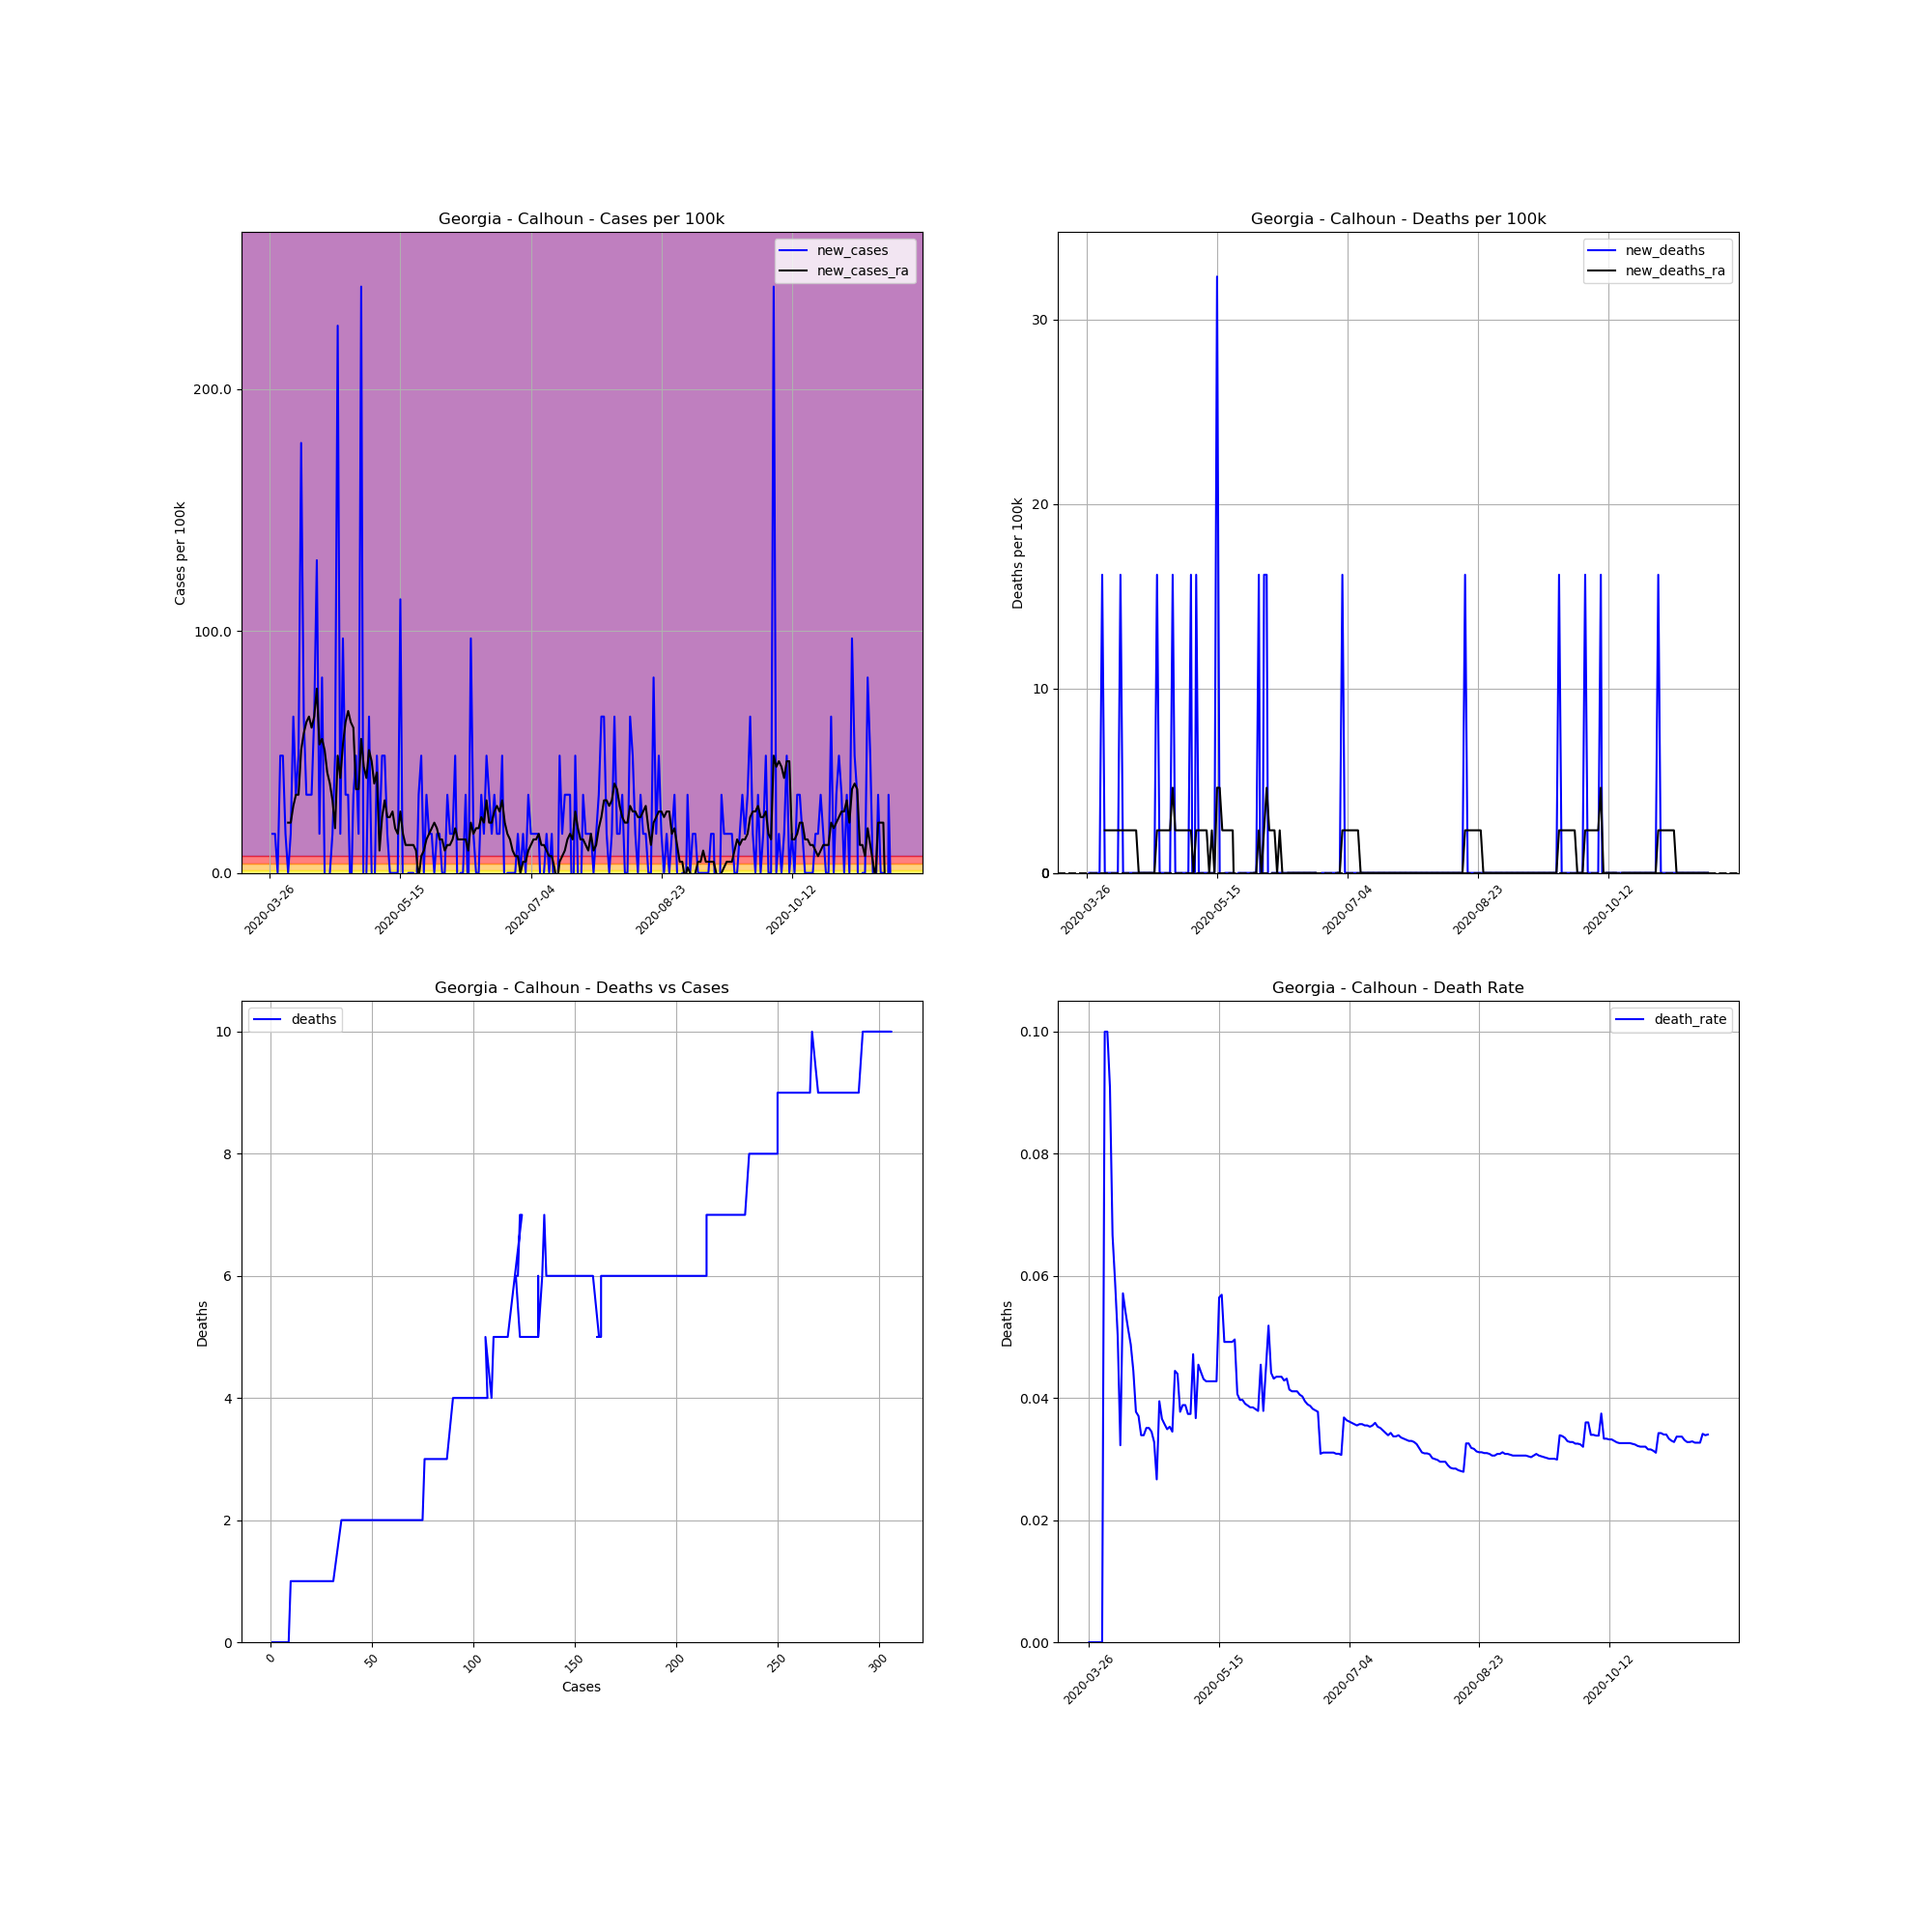

The table this chart was drawn from, first rows:
, date, county, state, fips, cases, deaths, COUNTY, STNAME, CTYNAME, POPESTIMATE2019, cases_per_100k, deaths_per_100k, death_rate, new_cases, new_deaths, new_cases_ra, new_deaths_ra
375906, 2020-03-26, Calhoun, Georgia, 13037, 1, 0, 37, Georgia, Calhoun, 6189, 16.16, 0.0, 0.0, , , , 
375907, 2020-03-27, Calhoun, Georgia, 13037, 2, 0, 37, Georgia, Calhoun, 6189, 32.32, 0.0, 0.0, 16.16, 0.0, , 
375908, 2020-03-28, Calhoun, Georgia, 13037, 3, 0, 37, Georgia, Calhoun, 6189, 48.47, 0.0, 0.0, 16.16, 0.0, , 
375909, 2020-03-29, Calhoun, Georgia, 13037, 3, 0, 37, Georgia, Calhoun, 6189, 48.47, 0.0, 0.0, 0.0, 0.0, , 
375910, 2020-03-30, Calhoun, Georgia, 13037, 6, 0, 37, Georgia, Calhoun, 6189, 96.95, 0.0, 0.0, 48.47, 0.0, , 
375911, 2020-03-31, Calhoun, Georgia, 13037, 9, 0, 37, Georgia, Calhoun, 6189, 145.4, 0.0, 0.0, 48.47, 0.0, , 
375912, 2020-04-01, Calhoun, Georgia, 13037, 10, 1, 37, Georgia, Calhoun, 6189, 161.6, 16.16, 0.1, 16.16, 16.16, , 
375913, 2020-04-02, Calhoun, Georgia, 13037, 10, 1, 37, Georgia, Calhoun, 6189, 161.6, 16.16, 0.1, 0.0, 0.0, 20.77, 2.308
375914, 2020-04-03, Calhoun, Georgia, 13037, 11, 1, 37, Georgia, Calhoun, 6189, 177.7, 16.16, 0.09091, 16.16, 0.0, 20.77, 2.308
375915, 2020-04-04, Calhoun, Georgia, 13037, 15, 1, 37, Georgia, Calhoun, 6189, 242.4, 16.16, 0.06667, 64.63, 0.0, 27.7, 2.308
375916, 2020-04-05, Calhoun, Georgia, 13037, 17, 1, 37, Georgia, Calhoun, 6189, 274.7, 16.16, 0.05882, 32.32, 0.0, 32.32, 2.308
375917, 2020-04-06, Calhoun, Georgia, 13037, 20, 1, 37, Georgia, Calhoun, 6189, 323.2, 16.16, 0.05, 48.47, 0.0, 32.32, 2.308
375918, 2020-04-07, Calhoun, Georgia, 13037, 31, 1, 37, Georgia, Calhoun, 6189, 500.9, 16.16, 0.03226, 177.7, 0.0, 50.78, 2.308
375919, 2020-04-08, Calhoun, Georgia, 13037, 35, 2, 37, Georgia, Calhoun, 6189, 565.5, 32.32, 0.05714, 64.63, 16.16, 57.71, 2.308
375920, 2020-04-09, Calhoun, Georgia, 13037, 37, 2, 37, Georgia, Calhoun, 6189, 597.8, 32.32, 0.05405, 32.32, 0.0, 62.32, 2.308
375921, 2020-04-10, Calhoun, Georgia, 13037, 39, 2, 37, Georgia, Calhoun, 6189, 630.2, 32.32, 0.05128, 32.32, 0.0, 64.63, 2.308
375922, 2020-04-11, Calhoun, Georgia, 13037, 41, 2, 37, Georgia, Calhoun, 6189, 662.5, 32.32, 0.04878, 32.32, 0.0, 60.01, 2.308
375923, 2020-04-12, Calhoun, Georgia, 13037, 45, 2, 37, Georgia, Calhoun, 6189, 727.1, 32.32, 0.04444, 64.63, 0.0, 64.63, 2.308
375924, 2020-04-13, Calhoun, Georgia, 13037, 53, 2, 37, Georgia, Calhoun, 6189, 856.4, 32.32, 0.03774, 129.3, 0.0, 76.17, 2.308
375925, 2020-04-14, Calhoun, Georgia, 13037, 54, 2, 37, Georgia, Calhoun, 6189, 872.5, 32.32, 0.03704, 16.16, 0.0, 53.09, 2.308
375926, 2020-04-15, Calhoun, Georgia, 13037, 59, 2, 37, Georgia, Calhoun, 6189, 953.3, 32.32, 0.0339, 80.79, 0.0, 55.4, 0.0
375927, 2020-04-16, Calhoun, Georgia, 13037, 59, 2, 37, Georgia, Calhoun, 6189, 953.3, 32.32, 0.0339, 0.0, 0.0, 50.78, 0.0
375928, 2020-04-17, Calhoun, Georgia, 13037, 57, 2, 37, Georgia, Calhoun, 6189, 921, 32.32, 0.03509, -32.32, 0.0, 41.55, 0.0
375929, 2020-04-18, Calhoun, Georgia, 13037, 57, 2, 37, Georgia, Calhoun, 6189, 921, 32.32, 0.03509, 0.0, 0.0, 36.93, 0.0
375930, 2020-04-19, Calhoun, Georgia, 13037, 58, 2, 37, Georgia, Calhoun, 6189, 937.1, 32.32, 0.03448, 16.16, 0.0, 30.01, 0.0
375931, 2020-04-20, Calhoun, Georgia, 13037, 61, 2, 37, Georgia, Calhoun, 6189, 985.6, 32.32, 0.03279, 48.47, 0.0, 18.47, 0.0
375932, 2020-04-21, Calhoun, Georgia, 13037, 75, 2, 37, Georgia, Calhoun, 6189, 1212, 32.32, 0.02667, 226.2, 0.0, 48.47, 0.0
375933, 2020-04-22, Calhoun, Georgia, 13037, 76, 3, 37, Georgia, Calhoun, 6189, 1228, 48.47, 0.03947, 16.16, 16.16, 39.24, 2.308
375934, 2020-04-23, Calhoun, Georgia, 13037, 82, 3, 37, Georgia, Calhoun, 6189, 1325, 48.47, 0.03659, 96.95, 0.0, 53.09, 2.308
375935, 2020-04-24, Calhoun, Georgia, 13037, 84, 3, 37, Georgia, Calhoun, 6189, 1357, 48.47, 0.03571, 32.32, 0.0, 62.32, 2.308
375936, 2020-04-25, Calhoun, Georgia, 13037, 86, 3, 37, Georgia, Calhoun, 6189, 1390, 48.47, 0.03488, 32.32, 0.0, 66.94, 2.308
375937, 2020-04-26, Calhoun, Georgia, 13037, 85, 3, 37, Georgia, Calhoun, 6189, 1373, 48.47, 0.03529, -16.16, 0.0, 62.32, 2.308
375938, 2020-04-27, Calhoun, Georgia, 13037, 87, 3, 37, Georgia, Calhoun, 6189, 1406, 48.47, 0.03448, 32.32, 0.0, 60.01, 2.308
375939, 2020-04-28, Calhoun, Georgia, 13037, 90, 4, 37, Georgia, Calhoun, 6189, 1454, 64.63, 0.04444, 48.47, 16.16, 34.62, 4.616
375940, 2020-04-29, Calhoun, Georgia, 13037, 91, 4, 37, Georgia, Calhoun, 6189, 1470, 64.63, 0.04396, 16.16, 0.0, 34.62, 2.308
375941, 2020-04-30, Calhoun, Georgia, 13037, 106, 4, 37, Georgia, Calhoun, 6189, 1713, 64.63, 0.03774, 242.4, 0.0, 55.4, 2.308
375942, 2020-05-01, Calhoun, Georgia, 13037, 103, 4, 37, Georgia, Calhoun, 6189, 1664, 64.63, 0.03883, -48.47, 0.0, 43.86, 2.308
375943, 2020-05-02, Calhoun, Georgia, 13037, 103, 4, 37, Georgia, Calhoun, 6189, 1664, 64.63, 0.03883, 0.0, 0.0, 39.24, 2.308
375944, 2020-05-03, Calhoun, Georgia, 13037, 107, 4, 37, Georgia, Calhoun, 6189, 1729, 64.63, 0.03738, 64.63, 0.0, 50.78, 2.308
375945, 2020-05-04, Calhoun, Georgia, 13037, 107, 4, 37, Georgia, Calhoun, 6189, 1729, 64.63, 0.03738, 0.0, 0.0, 46.16, 2.308
375946, 2020-05-05, Calhoun, Georgia, 13037, 106, 5, 37, Georgia, Calhoun, 6189, 1713, 80.79, 0.04717, -16.16, 16.16, 36.93, 2.308
375947, 2020-05-06, Calhoun, Georgia, 13037, 109, 4, 37, Georgia, Calhoun, 6189, 1761, 64.63, 0.0367, 48.47, -16.16, 41.55, 0.0
375948, 2020-05-07, Calhoun, Georgia, 13037, 110, 5, 37, Georgia, Calhoun, 6189, 1777, 80.79, 0.04545, 16.16, 16.16, 9.233, 2.308
375949, 2020-05-08, Calhoun, Georgia, 13037, 113, 5, 37, Georgia, Calhoun, 6189, 1826, 80.79, 0.04425, 48.47, 0.0, 23.08, 2.308
375950, 2020-05-09, Calhoun, Georgia, 13037, 116, 5, 37, Georgia, Calhoun, 6189, 1874, 80.79, 0.0431, 48.47, 0.0, 30.01, 2.308
375951, 2020-05-10, Calhoun, Georgia, 13037, 117, 5, 37, Georgia, Calhoun, 6189, 1890, 80.79, 0.04274, 16.16, 0.0, 23.08, 2.308
375952, 2020-05-11, Calhoun, Georgia, 13037, 117, 5, 37, Georgia, Calhoun, 6189, 1890, 80.79, 0.04274, 0.0, 0.0, 23.08, 2.308
375953, 2020-05-12, Calhoun, Georgia, 13037, 117, 5, 37, Georgia, Calhoun, 6189, 1890, 80.79, 0.04274, 0.0, 0.0, 25.39, 0.0
375954, 2020-05-13, Calhoun, Georgia, 13037, 117, 5, 37, Georgia, Calhoun, 6189, 1890, 80.79, 0.04274, 0.0, 0.0, 18.47, 2.308
375955, 2020-05-14, Calhoun, Georgia, 13037, 117, 5, 37, Georgia, Calhoun, 6189, 1890, 80.79, 0.04274, 0.0, 0.0, 16.16, 0.0
375956, 2020-05-15, Calhoun, Georgia, 13037, 124, 7, 37, Georgia, Calhoun, 6189, 2004, 113.1, 0.05645, 113.1, 32.32, 25.39, 4.616
375957, 2020-05-16, Calhoun, Georgia, 13037, 123, 7, 37, Georgia, Calhoun, 6189, 1987, 113.1, 0.05691, -16.16, 0.0, 16.16, 4.616
375958, 2020-05-17, Calhoun, Georgia, 13037, 122, 6, 37, Georgia, Calhoun, 6189, 1971, 96.95, 0.04918, -16.16, -16.16, 11.54, 2.308
375959, 2020-05-18, Calhoun, Georgia, 13037, 122, 6, 37, Georgia, Calhoun, 6189, 1971, 96.95, 0.04918, 0.0, 0.0, 11.54, 2.308
375960, 2020-05-19, Calhoun, Georgia, 13037, 122, 6, 37, Georgia, Calhoun, 6189, 1971, 96.95, 0.04918, 0.0, 0.0, 11.54, 2.308
375961, 2020-05-20, Calhoun, Georgia, 13037, 122, 6, 37, Georgia, Calhoun, 6189, 1971, 96.95, 0.04918, 0.0, 0.0, 11.54, 2.308
375962, 2020-05-21, Calhoun, Georgia, 13037, 121, 6, 37, Georgia, Calhoun, 6189, 1955, 96.95, 0.04959, -16.16, 0.0, 9.233, 2.308
375963, 2020-05-22, Calhoun, Georgia, 13037, 123, 5, 37, Georgia, Calhoun, 6189, 1987, 80.79, 0.04065, 32.32, -16.16, -2.308, -4.616
375964, 2020-05-23, Calhoun, Georgia, 13037, 126, 5, 37, Georgia, Calhoun, 6189, 2036, 80.79, 0.03968, 48.47, 0.0, 6.925, -4.616
375965, 2020-05-24, Calhoun, Georgia, 13037, 126, 5, 37, Georgia, Calhoun, 6189, 2036, 80.79, 0.03968, 0.0, 0.0, 9.233, -2.308
... 179 more rows
